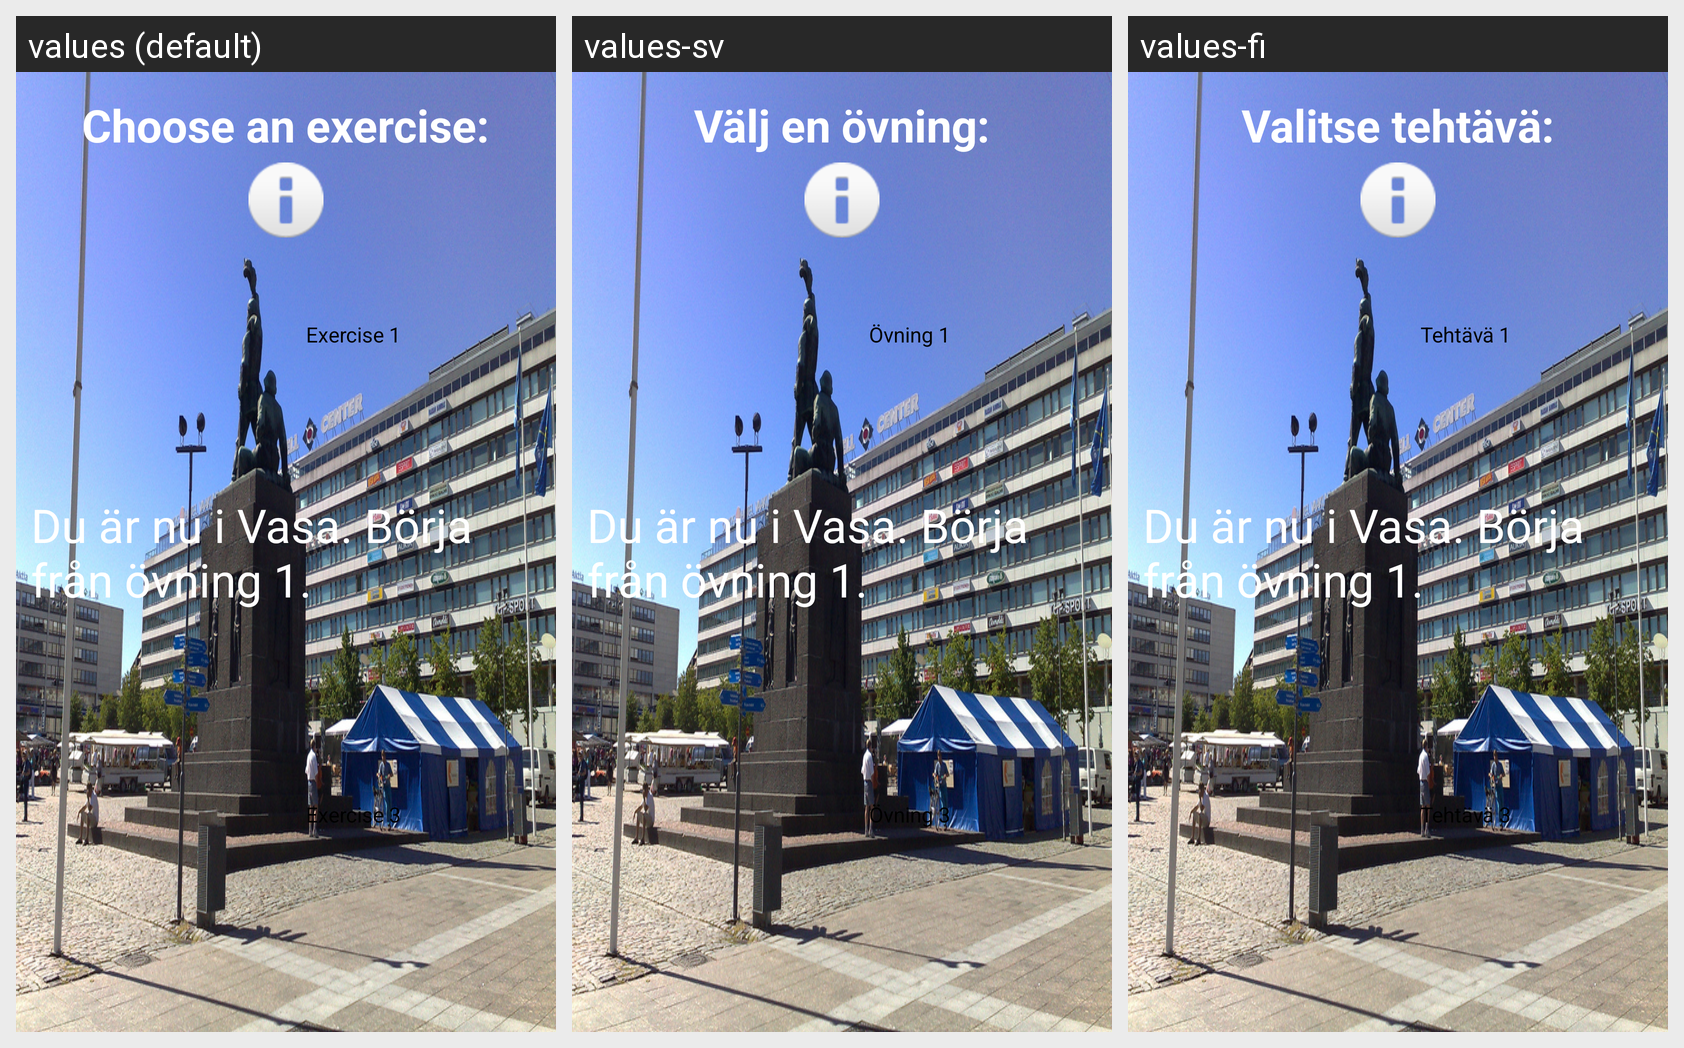

Strings drawn on this Android screen and how each of the app's shown locales translates them:
Android screen res/layout/vaasa_city_layout.xml rendered under 3 locales, left to right: values (default), values-sv, values-fi. Device: Nexus 5 (rendered at 1080×1920; each locale shown at half size, 540×960, under a caption strip naming it); theme AppTheme.
Strings drawn on this screen, with the default value and each locale's value (text and hints the layout hard-codes, and strings that could not be matched under every locale, appear in the picture but are not listed):

city_layout_text
  values: Choose an exercise:
  values-sv: Välj en övning:
  values-fi: Valitse tehtävä:

exercise_1
  values: Exercise 1
  values-sv: Övning 1
  values-fi: Tehtävä 1

exercise_3
  values: Exercise 3
  values-sv: Övning 3
  values-fi: Tehtävä 3
